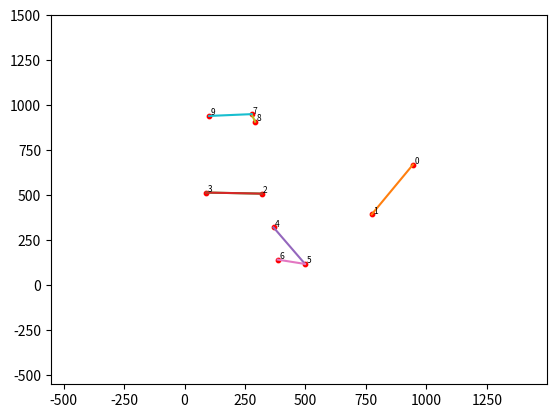

Reproduce this figure in Python.
import numpy as np
from matplotlib import pyplot as plt
import math


def generate_points(end=10, count=1):
    x = np.random.randint(0, end, count)
    y = np.random.randint(0, end, count)
    return np.array(list(zip(x, y)))


def dist(a, b, axis=1):
    return np.linalg.norm(a - b, axis=axis)


def euclid_distance(a, b):
    return math.sqrt(pow(a[0] - b[0], 2) + pow(a[1] - b[1], 2))


def algorithm(k=4, l=10):
    plt.ion()
    # Генерируем вершины
    points = generate_points(1000, l)
    # Находим центр масс
    center = np.mean(points, axis=0)
    # Находим радиус вписанной окружности
    radius = np.nanmax(dist(points, center))
    # Находим дальние точки
    x_boundary, y_boundary = points.max(axis=0)

    plt.xlim([-radius, x_boundary + radius])
    plt.ylim([-radius, y_boundary + radius])

    for point in enumerate(points):
        (index, [x, y]) = point
        plt.scatter(x, y, s=10, c='r')
        plt.text(x + 6, y + 6, index, fontsize=6)

    min_distances = np.zeros(l, dtype=[('x', 'i4'), ('y', 'f4')])
    # Ищем ближайшие друг к другу точки
    for i in range(l):
        point = points[i]
        other_points_indexes = list(range(l))
        other_points_indexes.remove(i)
        d = np.array([euclid_distance(point, points[j]) for j in other_points_indexes])
        min_distances[i] = (np.nanargmin(d), np.nanmin(d))
    # Рисуем эти кратчайшие дистанции
    for fromAxis, distance in np.ndenumerate(min_distances):
        toIndex = distance[0]
        fromIndex = fromAxis[0]
        [fromX, fromY] = points[fromIndex]
        [toX, toY] = points[toIndex]
        plt.plot([fromX, toX], [fromY, toY])

algorithm()
